The GitHub repository 19ngxuan/appleBlossomDataset contains a labelled image folder "Apple Blossom Images" with 10 categories: BBCH stage 53, BBCH stage 54, BBCH stage 56, BBCH stage 57, BBCH stage 59, BBCH stage 61, BBCH stage 65, BBCH stage 67, BBCH stage 69, BBCH stage 71. Examples follow, each with its label.

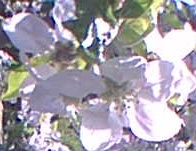
Label: BBCH stage 65

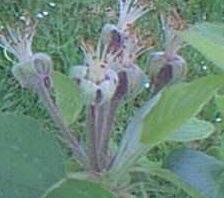
Label: BBCH stage 69

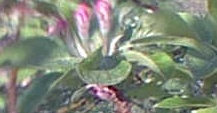
Label: BBCH stage 61

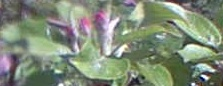
Label: BBCH stage 59

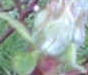
Label: BBCH stage 56

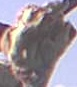
Label: BBCH stage 53
